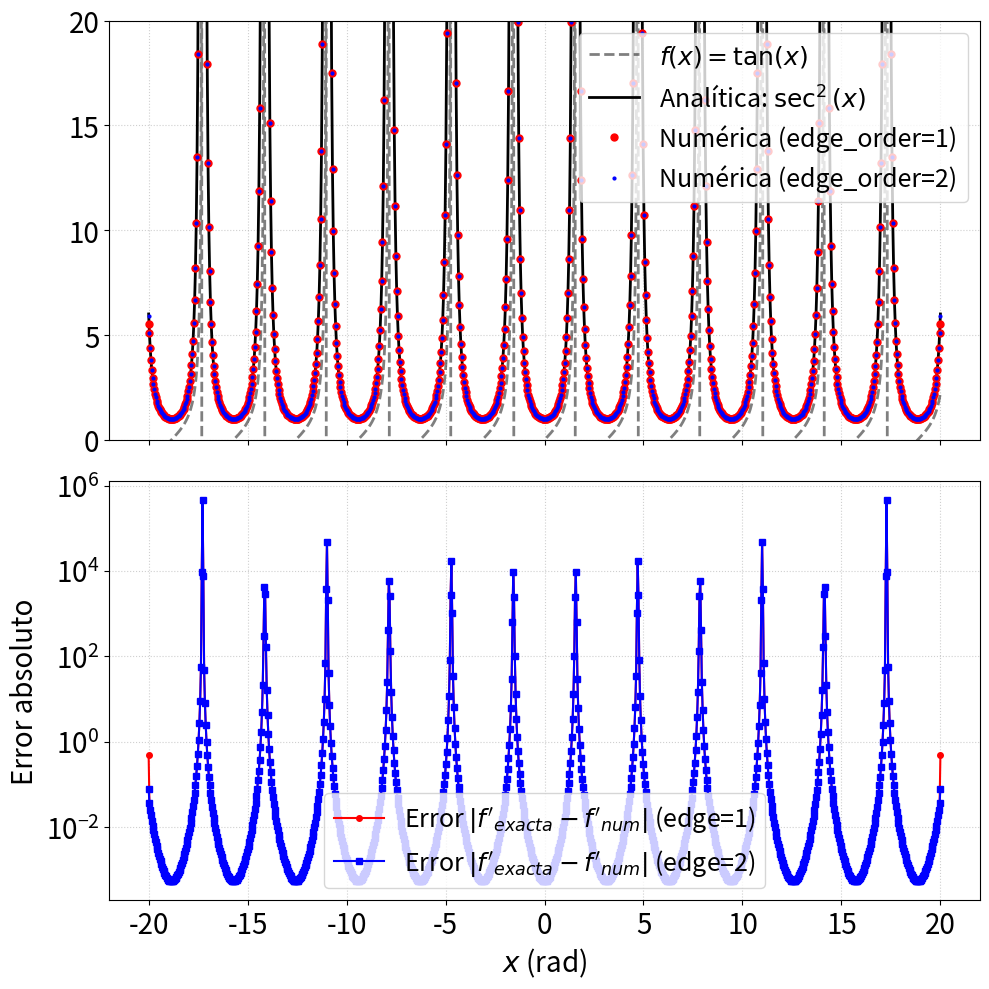

Reproduce this figure in Python.
import numpy as np
import matplotlib.pyplot as plt

N =  1000 # número de úntos
x = np.linspace(-20,20,N)

y = np.tan(x) 

dy = 1 / np.cos(x)**2 # derivada exacta de tan(x)

# derivadas numéricas
dy1 =  np.gradient(y, x, edge_order=1) 
dy2 =  np.gradient(y, x, edge_order=2)

# errores
error1 = np.abs(dy - dy1)
error2 = np.abs(dy - dy2)

#plots
fig, (ax1, ax2) = plt.subplots(2, 1, figsize=(10, 10), sharex=True)

# Subplot 1: Función y derivadas
ax1.plot(x, y, "k--", alpha=0.5, lw = 2,label=r"$f(x) = \tan(x)$")
ax1.plot(x, dy, "k-", lw=2, label=r"Analítica: $\sec^2(x)$")
ax1.plot(x, dy1, "ro", markersize=5, label=r"Numérica (edge_order=1)")
ax1.plot(x, dy2, "b.", markersize=4, label=r"Numérica (edge_order=2)")
ax1.set_ylim(0, 20)
ax1.grid(True, ls=":", alpha=0.6)
ax1.legend(loc="upper right", fontsize=18)
ax1.tick_params (axis='both', which='both', labelsize =20)

# Subplot 2: Error absoluto
ax2.semilogy(x, error1, "r-o", markersize=4, label=r"Error $|f'_{exacta} - f'_{num}|$ (edge=1)")
ax2.semilogy(x, error2, "b-s", markersize=4, label=r"Error $|f'_{exacta} - f'_{num}|$ (edge=2)")
ax2.set_xlabel(r"$x$ (rad)", fontsize=20)
ax2.set_ylabel("Error absoluto", fontsize=20)
ax2.grid(True, which="both", ls=":", alpha=0.6)
ax2.legend(loc="lower center", fontsize=18)
ax2.tick_params (axis='both', which='both', labelsize =20)

plt.tight_layout()
plt.show()
